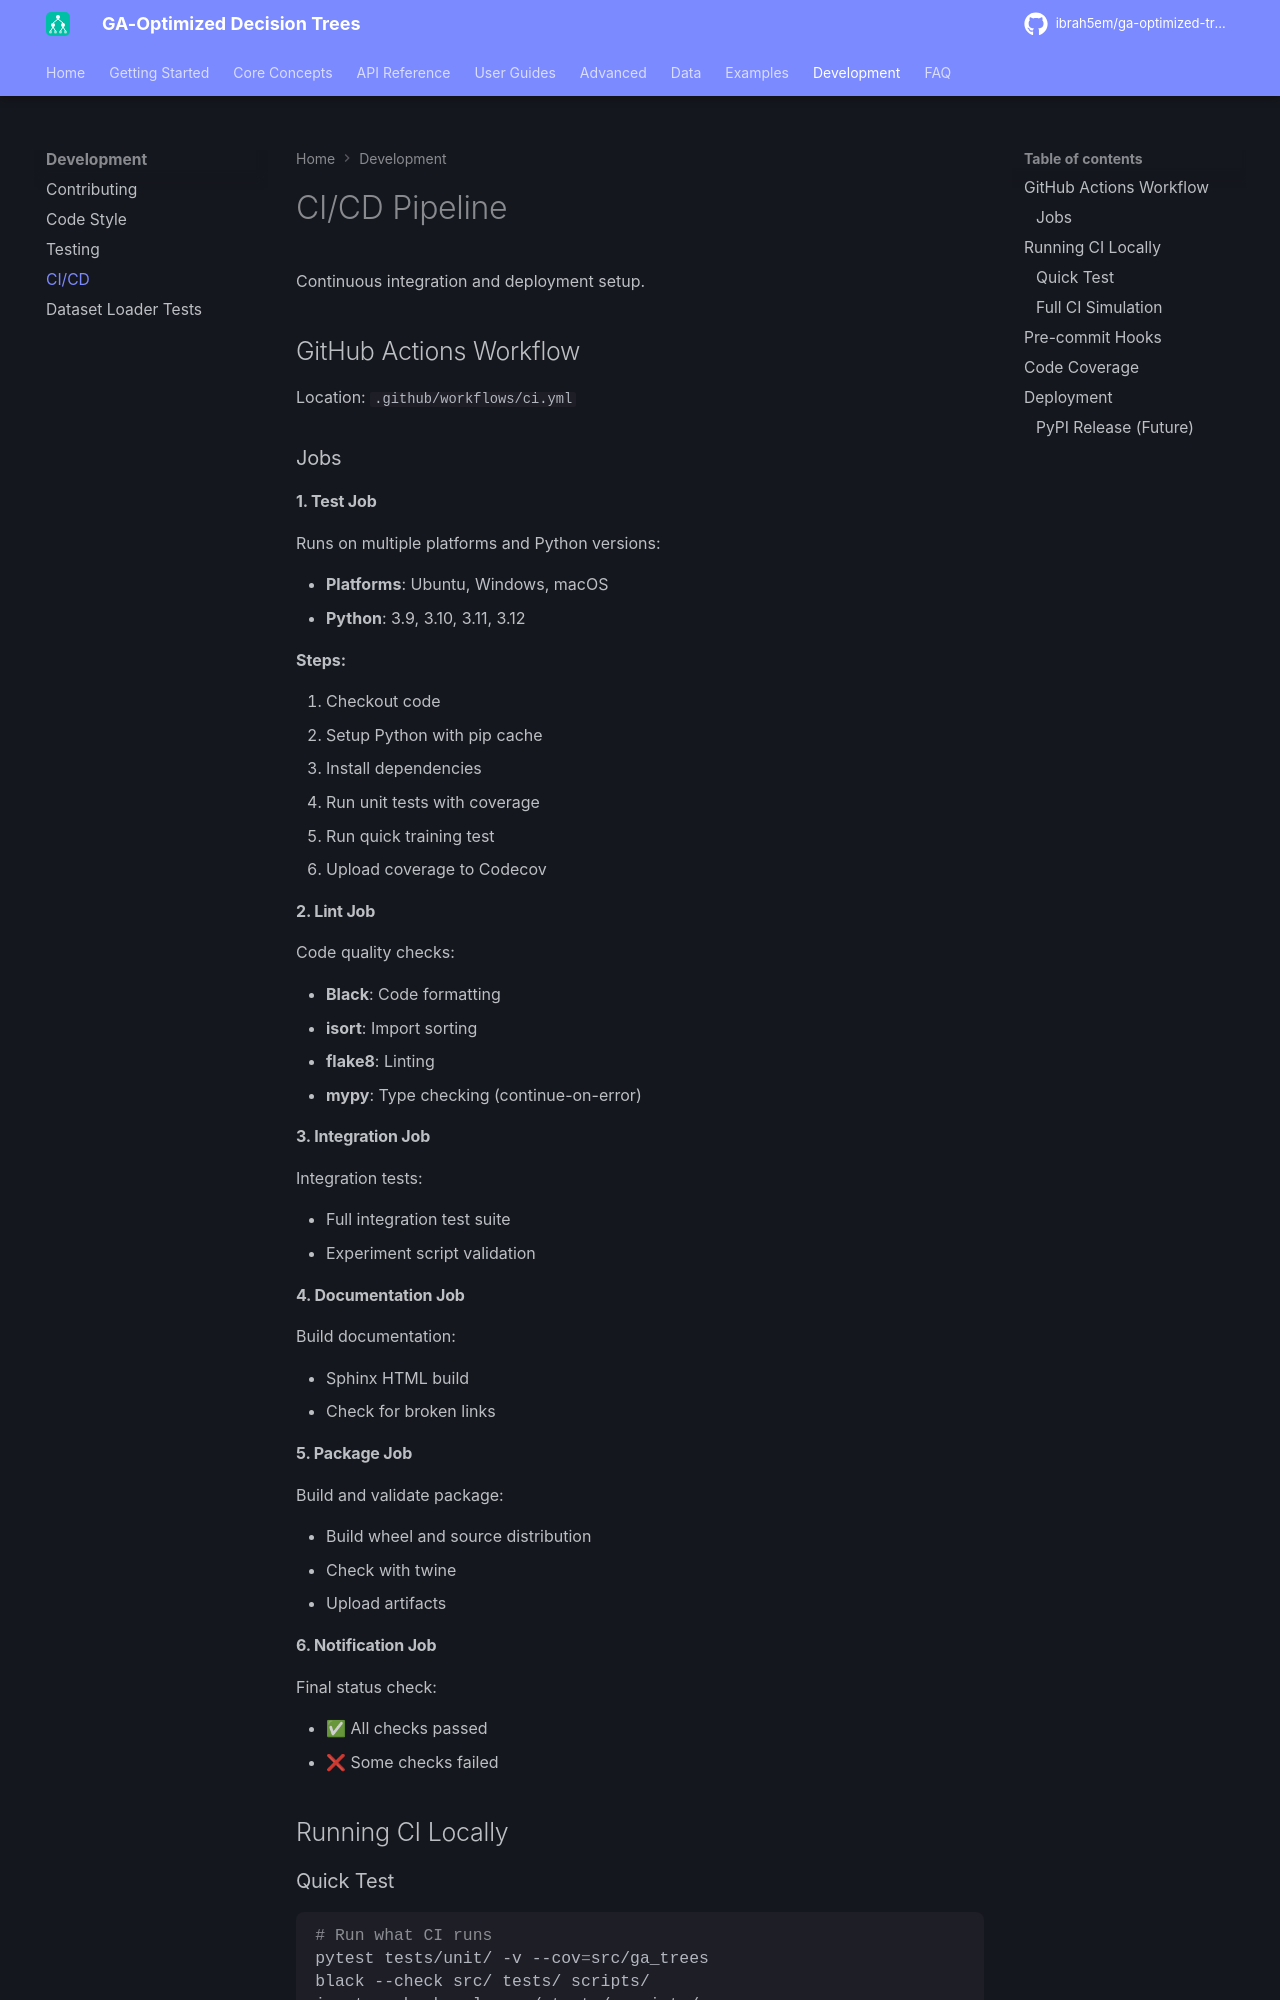

repository: ibrah5em/ga-optimized-trees · page: development/ci-cd/index.html · generator: mkdocs

# CI/CD Pipeline

Continuous integration and deployment setup.

## GitHub Actions Workflow

Location: `.github/workflows/ci.yml`

### Jobs

#### 1. Test Job

Runs on multiple platforms and Python versions:

- **Platforms**: Ubuntu, Windows, macOS
- **Python**: 3.9, 3.10, 3.11, 3.12

**Steps:**

1. Checkout code
1. Setup Python with pip cache
1. Install dependencies
1. Run unit tests with coverage
1. Run quick training test
1. Upload coverage to Codecov

#### 2. Lint Job

Code quality checks:

- **Black**: Code formatting
- **isort**: Import sorting
- **flake8**: Linting
- **mypy**: Type checking (continue-on-error)

#### 3. Integration Job

Integration tests:

- Full integration test suite
- Experiment script validation

#### 4. Documentation Job

Build documentation:

- Sphinx HTML build
- Check for broken links

#### 5. Package Job

Build and validate package:

- Build wheel and source distribution
- Check with twine
- Upload artifacts

#### 6. Notification Job

Final status check:

- ✅ All checks passed
- ❌ Some checks failed

## Running CI Locally
